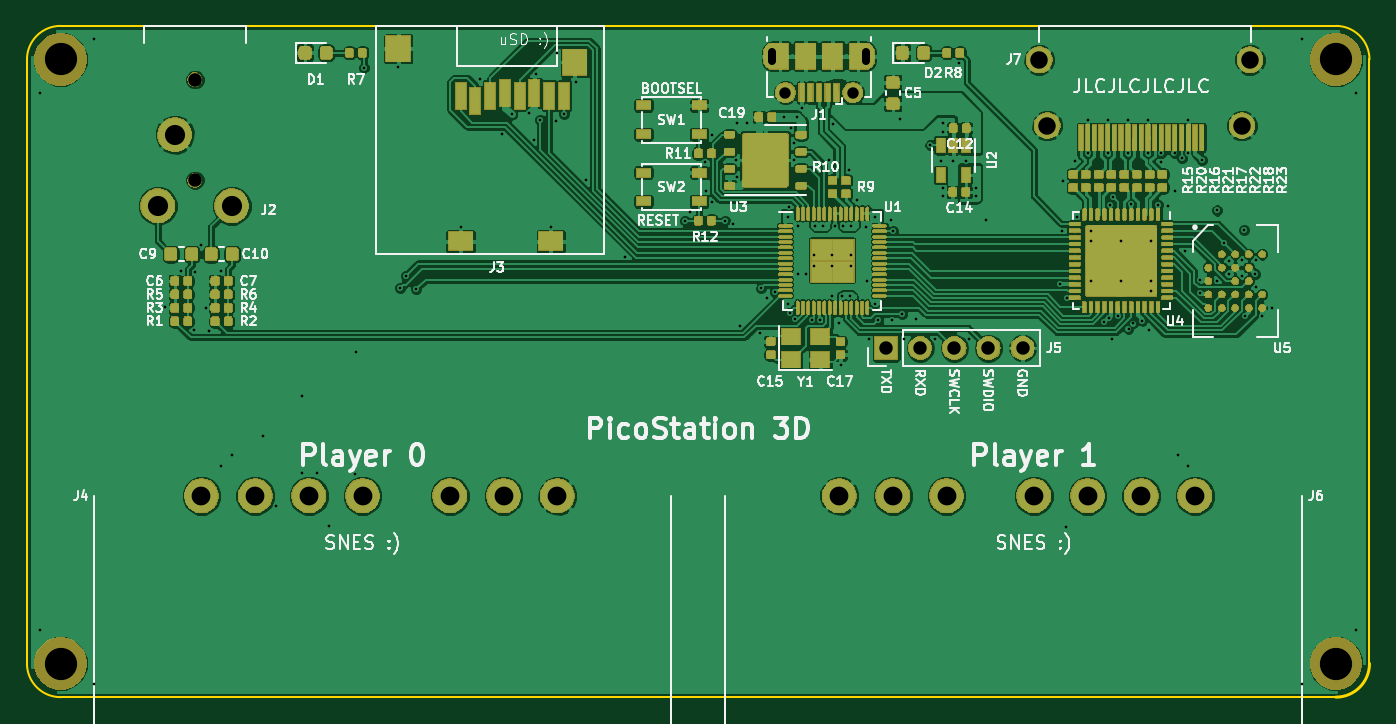
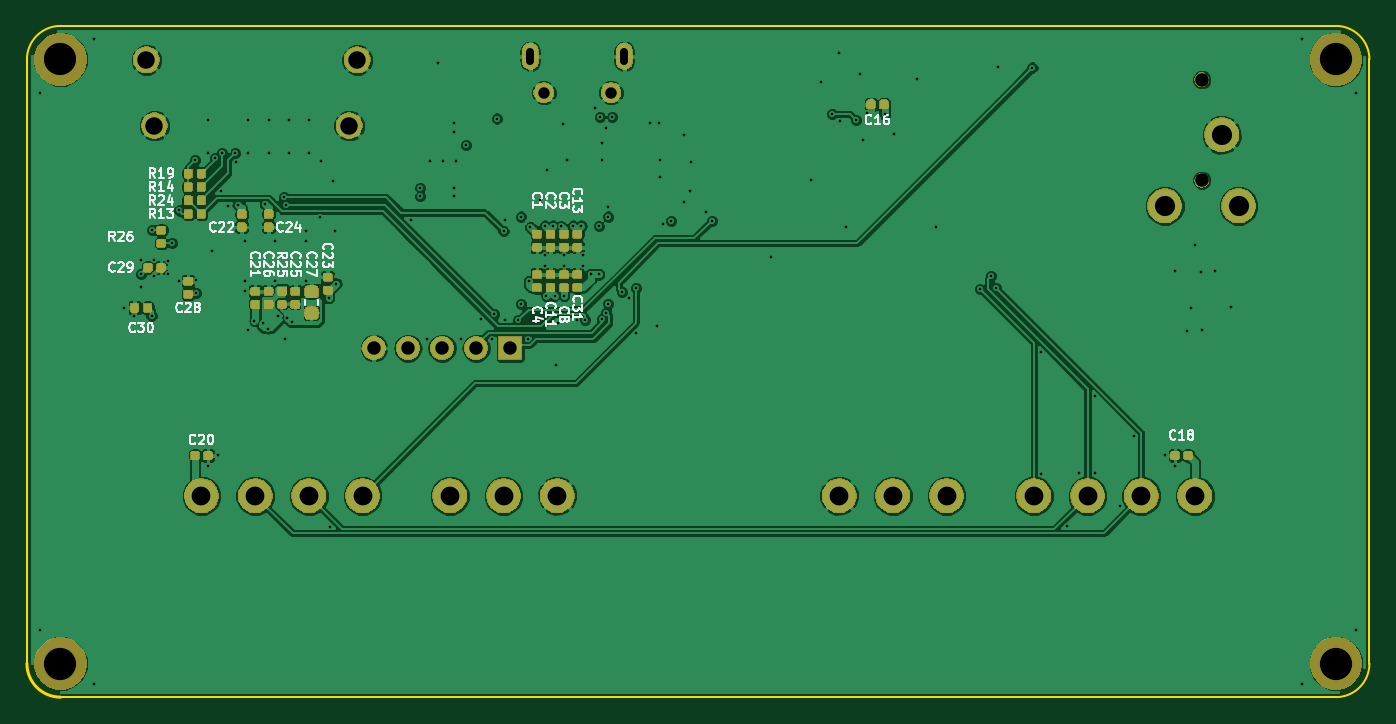
Circuit board: 12 layer files. Board 100.0 x 50.0 mm.
- bottom_copper: picostation-B.Cu.gbr (257493 bytes)
- bottom_mask: picostation-B.Mask.gbr (90189 bytes)
- paste: picostation-B.Paste.gbr (98625 bytes)
- bottom_silk: picostation-B.SilkS.gbr (27363 bytes)
- outline: picostation-Edge.Cuts.gbr (1071 bytes)
- top_copper: picostation-F.Cu.gbr (492492 bytes)
- top_mask: picostation-F.Mask.gbr (236455 bytes)
- paste: picostation-F.Paste.gbr (257064 bytes)
- top_silk: picostation-F.SilkS.gbr (64463 bytes)
- inner_copper: picostation-In1.Cu.gbr (106170 bytes)
- inner_copper: picostation-In2.Cu.gbr (182011 bytes)
- drill: picostation.drl (3911 bytes)

=== bottom_copper: picostation-B.Cu.gbr (257493 bytes, source omitted) ===
=== bottom_mask: picostation-B.Mask.gbr (90189 bytes, source omitted) ===
=== paste: picostation-B.Paste.gbr (98625 bytes, source omitted) ===
=== bottom_silk: picostation-B.SilkS.gbr (27363 bytes, source omitted) ===
=== outline: picostation-Edge.Cuts.gbr ===
G04 #@! TF.GenerationSoftware,KiCad,Pcbnew,5.0.2-bee76a0~70~ubuntu18.04.1*
G04 #@! TF.CreationDate,2020-11-03T11:03:39+00:00*
G04 #@! TF.ProjectId,picostation,7069636f-7374-4617-9469-6f6e2e6b6963,rev?*
G04 #@! TF.SameCoordinates,Original*
G04 #@! TF.FileFunction,Profile,NP*
%FSLAX46Y46*%
G04 Gerber Fmt 4.6, Leading zero omitted, Abs format (unit mm)*
G04 Created by KiCad (PCBNEW 5.0.2-bee76a0~70~ubuntu18.04.1) date Tue 03 Nov 2020 11:03:39 GMT*
%MOMM*%
%LPD*%
G01*
G04 APERTURE LIST*
%ADD10C,0.150000*%
%ADD11C,0.200000*%
G04 APERTURE END LIST*
D10*
X167500000Y-125000000D02*
G75*
G02X165000000Y-122500000I0J2500000D01*
G01*
X165000000Y-77500000D02*
G75*
G02X167500000Y-75000000I2500000J0D01*
G01*
X262500000Y-75000000D02*
G75*
G02X265000000Y-77500000I0J-2500000D01*
G01*
D11*
X265000000Y-122500000D02*
G75*
G02X262500000Y-125000000I-2500000J0D01*
G01*
D10*
X165000000Y-122500000D02*
X165000000Y-77500000D01*
X262500000Y-125000000D02*
X167500000Y-125000000D01*
X265000000Y-77500000D02*
X265000000Y-122500000D01*
X167500000Y-75000000D02*
X262500000Y-75000000D01*
M02*

=== top_copper: picostation-F.Cu.gbr (492492 bytes, source omitted) ===
=== top_mask: picostation-F.Mask.gbr (236455 bytes, source omitted) ===
=== paste: picostation-F.Paste.gbr (257064 bytes, source omitted) ===
=== top_silk: picostation-F.SilkS.gbr (64463 bytes, source omitted) ===
=== inner_copper: picostation-In1.Cu.gbr (106170 bytes, source omitted) ===
=== inner_copper: picostation-In2.Cu.gbr (182011 bytes, source omitted) ===
=== drill: picostation.drl ===
M48
;DRILL file {KiCad 5.0.2-bee76a0~70~ubuntu18.04.1} date Tue 03 Nov 2020 11:04:22 GMT
;FORMAT={-:-/ absolute / inch / decimal}
FMAT,2
INCH,TZ
T1C0.0079
T2C0.0236
T3C0.0335
T4C0.0394
T5C0.0512
T6C0.0551
T7C0.0591
T8C0.0394
T9C0.0945
%
G90
G05
T1
X6.5354Y-3.1496
X6.5354Y-4.7244
X6.6929Y-2.9921
X6.6929Y-4.8819
X6.9016Y-3.7785
X6.9478Y-3.6722
X6.9862Y-3.8455
X6.9902Y-3.6742
X7.0079Y-3.5945
X7.0197Y-3.7795
X7.0305Y-3.8465
X7.065Y-3.6713
X7.0659Y-4.2431
X7.0965Y-4.2126
X7.187Y-4.1545
X7.2264Y-4.3602
X7.3012Y-4.2648
X7.3022Y-4.0374
X7.3465Y-4.2648
X7.3829Y-4.4203
X7.4587Y-4.2657
X7.4596Y-3.9094
X7.4843Y-3.0748
X7.5846Y-3.0728
X7.5906Y-3.7205
X7.6063Y-3.685
X7.6378Y-3.7244
X7.7677Y-3.5413
X7.8238Y-3.1093
X7.8898Y-3.2687
X7.9173Y-3.2126
X7.9685Y-3.2087
X7.9823Y-3.2874
X7.9892Y-3.0925
X8.002Y-3.2283
X8.0315Y-3.5413
X8.0482Y-3.2303
X8.0502Y-3.0315
X8.0709Y-3.2106
X8.1053Y-3.1161
X8.1348Y-3.4035
X8.251Y-3.6299
X8.4252Y-3.5236
X8.4419Y-3.499
X8.4852Y-3.3533
X8.4872Y-3.436
X8.5051Y-3.4685
X8.5059Y-3.2726
X8.5433Y-3.5236
X8.5673Y-3.5343
X8.5768Y-3.3465
X8.5778Y-3.3957
X8.5797Y-3.2382
X8.5866Y-3.8327
X8.6073Y-3.2382
X8.6467Y-3.8533
X8.6476Y-3.7224
X8.6673Y-3.752
X8.6892Y-3.7337
X8.7165Y-3.2195
X8.7283Y-3.5118
X8.7283Y-3.7677
X8.7299Y-3.4827
X8.7337Y-3.7933
X8.7352Y-3.252
X8.7461Y-3.2963
X8.7461Y-3.3465
X8.7475Y-3.8124
X8.753Y-3.2205
X8.7559Y-3.5394
X8.7559Y-3.6811
X8.7677Y-3.1929
X8.7795Y-3.6811
X8.7971Y-3.814
X8.8031Y-3.626
X8.8031Y-3.6575
X8.8071Y-3.5394
X8.8209Y-3.814
X8.8307Y-3.5394
X8.8494Y-3.3455
X8.8583Y-3.626
X8.8583Y-3.6575
X8.8583Y-3.7441
X8.8612Y-3.2411
X8.8661Y-3.5394
X8.876Y-3.8238
X8.8819Y-3.9469
X8.8858Y-3.7441
X8.8898Y-3.5394
X8.9065Y-3.376
X8.9094Y-3.7441
X8.9134Y-3.5394
X8.9134Y-3.626
X8.9134Y-3.6575
X8.9291Y-3.4636
X8.9567Y-3.5433
X8.9606Y-3.7008
X8.9646Y-3.8701
X8.9843Y-3.5118
X8.9843Y-3.7677
X8.9921Y-3.8154
X9.0305Y-3.5207
X9.0325Y-3.815
X9.0354Y-3.5551
X9.0551Y-3.2244
X9.0623Y-3.7985
X9.0689Y-3.8701
X9.1024Y-3.811
X9.1457Y-3.3031
X9.1594Y-3.8701
X9.1752Y-3.3484
X9.1811Y-3.2372
X9.1811Y-3.2638
X9.1811Y-3.4281
X9.1811Y-3.4508
X9.2126Y-3.3484
X9.2283Y-3.063
X9.251Y-3.3484
X9.2598Y-3.8701
X9.2795Y-3.4281
X9.2795Y-3.4528
X9.3071Y-3.5207
X9.5256Y-3.7087
X9.5305Y-3.5531
X9.5344Y-3.4065
X9.5443Y-4.4213
X9.5472Y-3.75
X9.5709Y-3.3494
X9.5748Y-3.5138
X9.6063Y-3.2274
X9.6063Y-3.3268
X9.6161Y-3.5531
X9.6161Y-3.5827
X9.6161Y-3.7008
X9.6543Y-3.8209
X9.6654Y-3.2274
X9.6654Y-3.3268
X9.6701Y-3.8097
X9.6731Y-3.4783
X9.6772Y-3.872
X9.6802Y-3.4553
X9.6959Y-3.8027
X9.7047Y-3.5827
X9.7047Y-3.7008
X9.7244Y-3.2274
X9.7244Y-3.3268
X9.7264Y-3.8406
X9.7343Y-3.4764
X9.7409Y-3.8255
X9.7657Y-3.8169
X9.7835Y-3.2274
X9.7835Y-3.3268
X9.7854Y-3.8445
X9.7933Y-3.5827
X9.7933Y-3.7008
X9.7933Y-3.7303
X9.814Y-3.4774
X9.8209Y-3.3524
X9.8228Y-3.3268
X9.8425Y-3.4813
X9.8613Y-3.326
X9.8642Y-3.437
X9.872Y-4.2126
X9.8819Y-3.3406
X9.8917Y-3.6132
X9.9016Y-3.2274
X9.9016Y-3.3268
X9.9016Y-4.2421
X9.937Y-3.6969
X9.9371Y-3.7372
X9.9409Y-3.3465
X9.9862Y-3.4941
X9.9862Y-3.7008
X10.0079Y-3.5906
X10.0197Y-3.6417
X10.0197Y-3.6811
X10.0591Y-3.6388
X10.0591Y-3.685
X10.065Y-3.5512
X10.0677Y-3.8039
X10.0984Y-3.6811
X10.0994Y-3.6407
X10.0994Y-3.7195
X10.1181Y-3.8031
X10.1476Y-3.7795
X10.2362Y-2.9921
X10.2362Y-4.8819
X10.3937Y-3.1496
X10.3937Y-4.7244
T3
X8.7205Y-3.1481
X8.9173Y-3.1481
T4
X9.0157Y-3.8976
X9.1157Y-3.8976
X9.2157Y-3.8976
X9.3157Y-3.8976
X9.4157Y-3.8976
T5
X9.4646Y-3.0522
X9.4882Y-3.2451
X10.0591Y-3.2451
X10.0827Y-3.0522
T6
X8.878Y-4.3307
X9.0354Y-4.3307
X9.1929Y-4.3307
X9.4488Y-4.3307
X9.6063Y-4.3307
X9.7638Y-4.3307
X9.9213Y-4.3307
X7.0079Y-4.3307
X7.1654Y-4.3307
X7.3228Y-4.3307
X7.4803Y-4.3307
X7.7362Y-4.3307
X7.8937Y-4.3307
X8.0512Y-4.3307
T7
X6.8799Y-3.4803
X6.9291Y-3.2717
X7.0965Y-3.4803
T8
X6.9882Y-3.1102
X6.9882Y-3.4055
T9
X10.3346Y-3.0512
X6.5945Y-4.8228
X6.5945Y-3.0512
X10.3346Y-4.8228
T2
X8.6811Y-3.0556G85X8.6811Y-3.0281
G05
X8.9567Y-3.0281G85X8.9567Y-3.0556
G05
T0
M30

